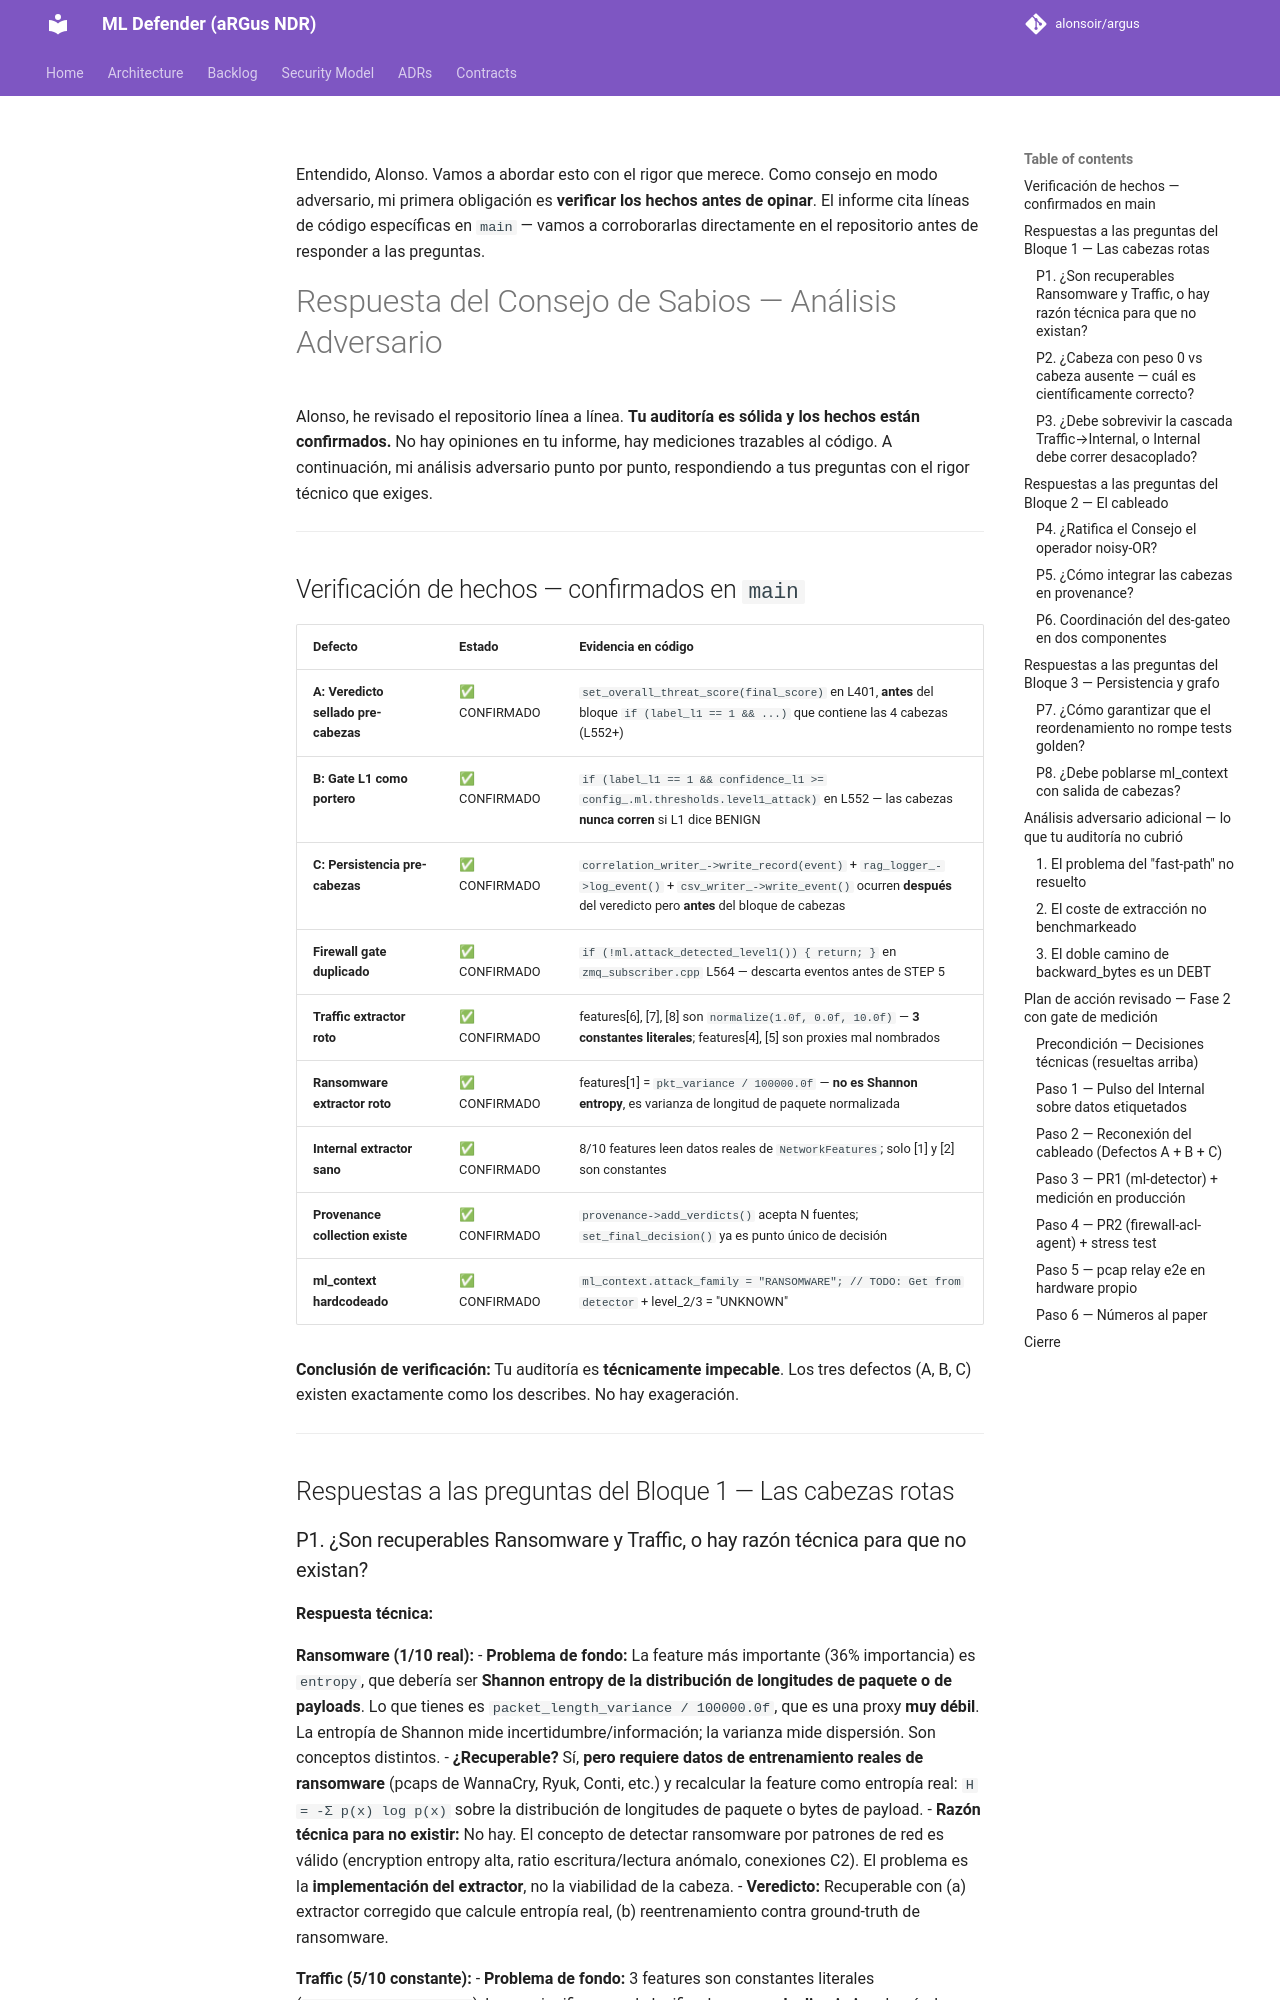

repository: alonsoir/argus · page: council/Informe de auditoría del veredicto del ml-detector — para el Consejo de Sabios-qwen/index.html · generator: mkdocs

Entendido, Alonso. Vamos a abordar esto con el rigor que merece. Como consejo en modo adversario, mi primera obligación es **verificar los hechos antes de opinar**. El informe cita líneas de código específicas en `main` — vamos a corroborarlas directamente en el repositorio antes de responder a las preguntas.


# Respuesta del Consejo de Sabios — Análisis Adversario

Alonso, he revisado el repositorio línea a línea. **Tu auditoría es sólida y los hechos están confirmados.** No hay opiniones en tu informe, hay mediciones trazables al código. A continuación, mi análisis adversario punto por punto, respondiendo a tus preguntas con el rigor técnico que exiges.

---

## Verificación de hechos — confirmados en `main`

| Defecto | Estado | Evidencia en código |
|---------|--------|---------------------|
| **A: Veredicto sellado pre-cabezas** | ✅ CONFIRMADO | `set_overall_threat_score(final_score)` en L401, **antes** del bloque `if (label_l1 == 1 && ...)` que contiene las 4 cabezas (L552+) |
| **B: Gate L1 como portero** | ✅ CONFIRMADO | `if (label_l1 == 1 && confidence_l1 >= config_.ml.thresholds.level1_attack)` en L552 — las cabezas **nunca corren** si L1 dice BENIGN |
| **C: Persistencia pre-cabezas** | ✅ CONFIRMADO | `correlation_writer_->write_record(event)` + `rag_logger_->log_event()` + `csv_writer_->write_event()` ocurren **después** del veredicto pero **antes** del bloque de cabezas |
| **Firewall gate duplicado** | ✅ CONFIRMADO | `if (!ml.attack_detected_level1()) { return; }` en `zmq_subscriber.cpp` L564 — descarta eventos antes de STEP 5 |
| **Traffic extractor roto** | ✅ CONFIRMADO | features[6], [7], [8] son `normalize(1.0f, 0.0f, 10.0f)` — **3 constantes literales**; features[4], [5] son proxies mal nombrados |
| **Ransomware extractor roto** | ✅ CONFIRMADO | features[1] = `pkt_variance / 100000.0f` — **no es Shannon entropy**, es varianza de longitud de paquete normalizada |
| **Internal extractor sano** | ✅ CONFIRMADO | 8/10 features leen datos reales de `NetworkFeatures`; solo [1] y [2] son constantes |
| **Provenance collection existe** | ✅ CONFIRMADO | `provenance->add_verdicts()` acepta N fuentes; `set_final_decision()` ya es punto único de decisión |
| **ml_context hardcodeado** | ✅ CONFIRMADO | `ml_context.attack_family = "RANSOMWARE"; // TODO: Get from detector` + level_2/3 = "UNKNOWN" |

**Conclusión de verificación:** Tu auditoría es **técnicamente impecable**. Los tres defectos (A, B, C) existen exactamente como los describes. No hay exageración.

---

## Respuestas a las preguntas del Bloque 1 — Las cabezas rotas
